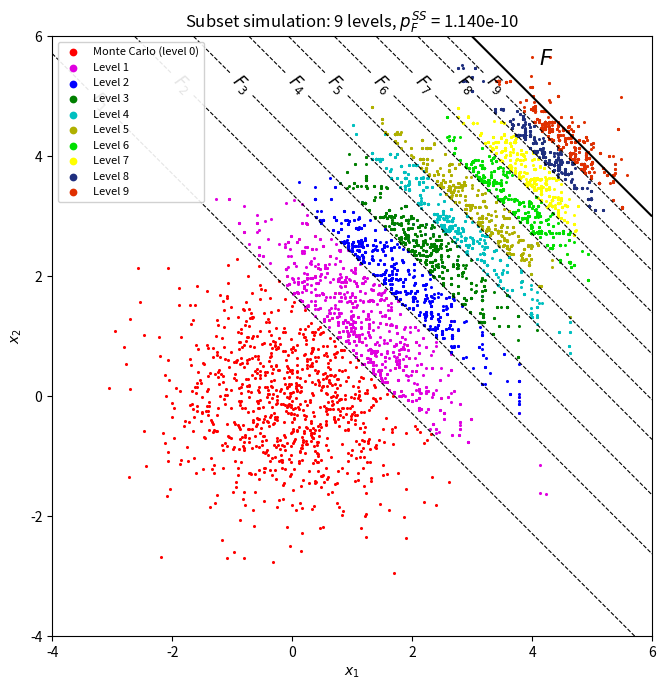

Source code (Python):
"""
Subset Simulation for a Linear Reliability Problem -- LOOP version

Python translation of the MATLAB code by K.M. Zuev (Institute for Risk &
Uncertainty, University of Liverpool).

    Performance function: g(x) = x1 + ... + xd
    Input variables x1, ..., xd are i.i.d. N(0, 1)
    Failure  <=>  g(x) > YF

This version keeps the same loops as the MATLAB script, with the MATLAB
line numbers in the comments, so it is the closest to the original code.
It is slow in high dimension (about 40 s for d = 1000); see
subset_simulation_vectorised.py for a fast version of the same algorithm.

The performance function is defined ONCE, in `performance_function` below.
In the MATLAB script `sum(...)` was written out separately wherever g was
evaluated (lines 19 and 62, and also sum(q) on line 46). Here every
evaluation calls the same function, so to try a new model you only edit it
in one place.

HOW TO RUN: set the parameters just below, then run this file. The results
are printed, and when d = 2 the level plot (in the style of Figure 6) opens in a window.
Works for any dimension d; the plot is only drawn for d = 2.
"""

import math
import time

import numpy as np
from scipy.stats import norm

SQRT_2PI = math.sqrt(2 * math.pi)

# ===========================================================================
# PARAMETERS -- edit these (original MATLAB values in brackets)
# ===========================================================================
d = 2          # dimension of the input space            [MATLAB: 1000]
YF = 9.0       # critical threshold (failure <=> g(x) > YF) [MATLAB: 200]
n = 1000       # number of samples per level             [MATLAB: 3000]
p = 0.1        # level probability                       [MATLAB: 0.1]
SEED = None    # random seed: an integer for repeatable results, None for random
SAVE_PLOT = None   # e.g. "levels.png" to also save the plot to a file

# ---------------------------------------------------------------------------
# Performance function -- the ONLY place the model is defined.
# ---------------------------------------------------------------------------
def performance_function(x):
    """System response y = g(x) = x1 + ... + xd.

    `x` has shape (d, n): one column per sample, as in the MATLAB code.
    Returns an array of shape (n,).
    """
    return np.sum(x, axis=0)



# ---------------------------------------------------------------------------
# Subset simulation (mirrors the MATLAB script line by line)
# ---------------------------------------------------------------------------
def _normpdf(t):
    """Scalar standard normal pdf (MATLAB normpdf)."""
    return math.exp(-0.5 * t * t) / SQRT_2PI


def subset_simulation_loops(d, YF, n=3000, p=0.1, g=performance_function,
                            rng=None):
    """Estimate pF = P(g(x) > YF) for x ~ N(0, I_d).

    Written with the same loops as the MATLAB code so each line can be
    compared directly. Numbers in the comments are the MATLAB line numbers.
    Indices are 0-based (MATLAB i = 1 is Python i = 0).

    Returns a dict with keys 'pF_SS', 'N', 'L', 'Y' (intermediate
    thresholds), 'nF' (failure counts per level), 'x' and 'y' (samples and
    responses per level).
    """
    rng = np.random.default_rng(rng)
    nc = int(round(n * p))                         # 12: number of Markov chains
    ns = int(round((1 - p) / p))                   # 13: number of states in each chain
    if nc * (ns + 1) != n:
        raise ValueError("n*p and 1/p must be integers")

    L = 0                                          # 15: current (unconditional) level
    x = [rng.standard_normal((d, n))]              # 16: Monte Carlo samples
    y = [np.zeros(n)]
    nF = [0]                                       # 17: number of failure samples
    for i in range(n):                             # 18
        y[0][i] = g(x[0][:, i:i + 1])[0]           # 19: system response y=g(x)
        if y[0][i] > YF:                           # 20: x(:,i) is a failure sample
            nF[0] += 1                             # 21
    Y = []
    while nF[L] / n < p:                           # 24: stopping criterion
        L += 1                                     # 25: next conditional level is needed
        ind = np.argsort(-y[L - 1], kind="stable") # 26: sort 'descend'
        y[L - 1] = y[L - 1][ind]                   # 26: renumbered responses
        x[L - 1] = x[L - 1][:, ind]                # 27: renumbered samples
        Y.append((y[L - 1][nc - 1] + y[L - 1][nc]) / 2)  # 28: L-th intermediate threshold
        z = np.zeros((d, nc, ns + 1))
        z[:, :, 0] = x[L - 1][:, :nc]              # 29: Markov chain "seeds"
        # 31: Modified Metropolis algorithm for sampling from pi(x | F_L)
        q = np.zeros(d)
        for j in range(nc):                        # 32
            for m in range(ns):                    # 33
                # Step 1:
                for k in range(d):                 # 35
                    a = z[k, j, m] + rng.standard_normal()                # 36: Step 1(a)
                    r = min(1.0, _normpdf(a) / _normpdf(z[k, j, m]))      # 37: Step 1(b)
                    if rng.random() < r:           # 39: Step 1(c)
                        q[k] = a                   # 40
                    else:
                        q[k] = z[k, j, m]          # 42
                # Step 2:
                if g(q[:, None])[0] > Y[L - 1]:    # 46: q belongs to F_L
                    z[:, j, m + 1] = q             # 47
                else:
                    z[:, j, m + 1] = z[:, j, m]    # 49
        x.append(np.zeros((d, n)))
        for j in range(nc):                        # 53
            for m in range(ns + 1):                # 54
                x[L][:, j * (ns + 1) + m] = z[:, j, m]   # 55: samples from pi(x | F_L)
        del z                                      # 58
        nF.append(0)                               # 60
        y.append(np.zeros(n))
        for i in range(n):                         # 61
            y[L][i] = g(x[L][:, i:i + 1])[0]       # 62: system response y=g(x)
            if y[L][i] > YF:                       # 63: failure sample
                nF[L] += 1                         # 64: number of failure samples at level L
    pF_SS = p ** L * nF[L] / n                     # 68: SS estimate
    N = n + n * (1 - p) * L                        # 69: total number of samples

    return {"pF_SS": pF_SS, "N": int(round(N)), "L": L, "Y": Y,
            "nF": nF, "x": x, "y": y}


# ---------------------------------------------------------------------------
# 2D plot of the levels (in the style of Figure 6)
# ---------------------------------------------------------------------------
# One colour per level, in the same spectrum order as Figure 6:
# red (Monte Carlo), magenta, blue, green, cyan, olive, lime, yellow, navy,
# orange-red. If there are more levels than colours, the list starts again.
LEVEL_COLOURS = ["#ff0000", "#e000e0", "#0000ff", "#007f00", "#00c0c0",
                 "#b0b000", "#00e000", "#ffff00", "#1f2f7f", "#e03000"]


def _point_nearest(cs, target, lo, hi):
    """Point on the contour line(s) in `cs` closest to `target`, keeping
    away from the plot edges (between lo and hi) where possible."""
    pts = [seg for seg in cs.allsegs[0] if len(seg)]
    if not pts:
        return None                            # curve not visible in the plot
    pts = np.vstack(pts)
    inside = np.all((pts > lo) & (pts < hi), axis=1)
    if inside.any():
        pts = pts[inside]
    return pts[np.argmin(np.sum((pts - target) ** 2, axis=1))]


def plot_levels_2d(result, YF, g=performance_function, lim=None,
                   filename=None, legend=True):
    """Plot the samples of every level (one colour per level), the
    intermediate thresholds g(x) = Y_L as dashed lines labelled F_1, F_2, ...
    and the failure boundary g(x) = YF as a solid line labelled F."""
    import matplotlib.pyplot as plt

    x, Y = result["x"], result["Y"]
    if x[0].shape[0] != 2:
        raise ValueError("plot_levels_2d needs d = 2")

    # Axis range: a whole-number square that contains every sample
    if lim is None:
        allx = np.hstack(x)
        lim = (np.floor(allx.min() - 0.2), np.ceil(allx.max() + 0.2))

    # Evaluate g on a grid so the threshold curves can be drawn as contours
    t = np.linspace(lim[0], lim[1], 400)
    X1, X2 = np.meshgrid(t, t)
    G = g(np.vstack([X1.ravel(), X2.ravel()])).reshape(X1.shape)

    fig, ax = plt.subplots(figsize=(7, 7))

    # Samples: level 0 (Monte Carlo) first, then each conditional level
    for L, xL in enumerate(x):
        colour = LEVEL_COLOURS[L % len(LEVEL_COLOURS)]
        label = "Monte Carlo (level 0)" if L == 0 else f"Level {L}"
        ax.scatter(xL[0], xL[1], s=5, color=colour, linewidths=0,
                   label=label, zorder=2)

    # Labels go at the top-left end of each curve, away from the samples
    span = lim[1] - lim[0]
    lo, hi = lim[0] + 0.08 * span, lim[1] - 0.08 * span   # label-safe area
    corner = np.array([lo, hi])

    # Intermediate thresholds: boundary of F_L = {x : g(x) > Y_L}
    for L, YL in enumerate(Y, start=1):
        cs = ax.contour(X1, X2, G, levels=[YL], colors="k", linewidths=0.8,
                        linestyles="--", zorder=3)
        pt = _point_nearest(cs, corner, lo, hi)
        if pt is not None:
            ax.clabel(cs, fmt={YL: f"$F_{{{L}}}$"}, fontsize=12, colors="k",
                      manual=[pt])

    # Failure domain F = {x : g(x) > YF}, labelled just inside the domain
    cs = ax.contour(X1, X2, G, levels=[YF], colors="k", linewidths=1.5,
                    zorder=3)
    pt = _point_nearest(cs, corner, lo, hi)
    if pt is not None:
        h = 1e-4 * span                        # numerical gradient of g at pt
        grad = np.array([
            g(np.array([[pt[0] + h], [pt[1]]]))[0] - g(np.array([[pt[0] - h], [pt[1]]]))[0],
            g(np.array([[pt[0]], [pt[1] + h]]))[0] - g(np.array([[pt[0]], [pt[1] - h]]))[0]])
        if np.linalg.norm(grad) > 0:
            # step from the boundary into F (direction of increasing g)
            pos = np.clip(pt + 0.06 * span * grad / np.linalg.norm(grad),
                          lim[0] + 0.03 * span, lim[1] - 0.03 * span)
            ax.text(*pos, "$F$", fontsize=15, ha="center", va="center")

    ax.set_xlim(lim)
    ax.set_ylim(lim)
    ax.set_aspect("equal")
    ax.set_xlabel("$x_1$")
    ax.set_ylabel("$x_2$")
    ax.set_title(f"Subset simulation: {len(Y)} levels, "
                 f"$p_F^{{SS}}$ = {result['pF_SS']:.3e}")
    if legend:
        ax.legend(loc="best", fontsize=8, markerscale=2.5, framealpha=0.9)
    fig.tight_layout()

    if filename:
        fig.savefig(filename, dpi=150)
        print(f"Saved plot to {filename}")
    plt.show()
    return fig, ax


# ===========================================================================
# Run
# ===========================================================================
if __name__ == "__main__":
    start = time.perf_counter()               # start the timer
    res = subset_simulation_loops(d, YF, n=n, p=p, rng=SEED)
    run_time = time.perf_counter() - start    # seconds the simulation took

    pF = 1 - norm.cdf(YF / np.sqrt(d))    # true value (valid for g = sum only)
    print(f"Conditional levels L : {res['L']}")
    print(f"Thresholds Y_L       : {np.round(res['Y'], 3).tolist()}")
    print(f"Failure samples nF   : {res['nF']}")
    print(f"Total samples N      : {res['N']}")
    print(f"pF (subset sim)      : {res['pF_SS']:.4e}")
    print(f"pF (true value)      : {pF:.4e}")
    print(f"Run time             : {run_time:.2f} s")

    if d == 2:
        plot_levels_2d(res, YF, filename=SAVE_PLOT)
